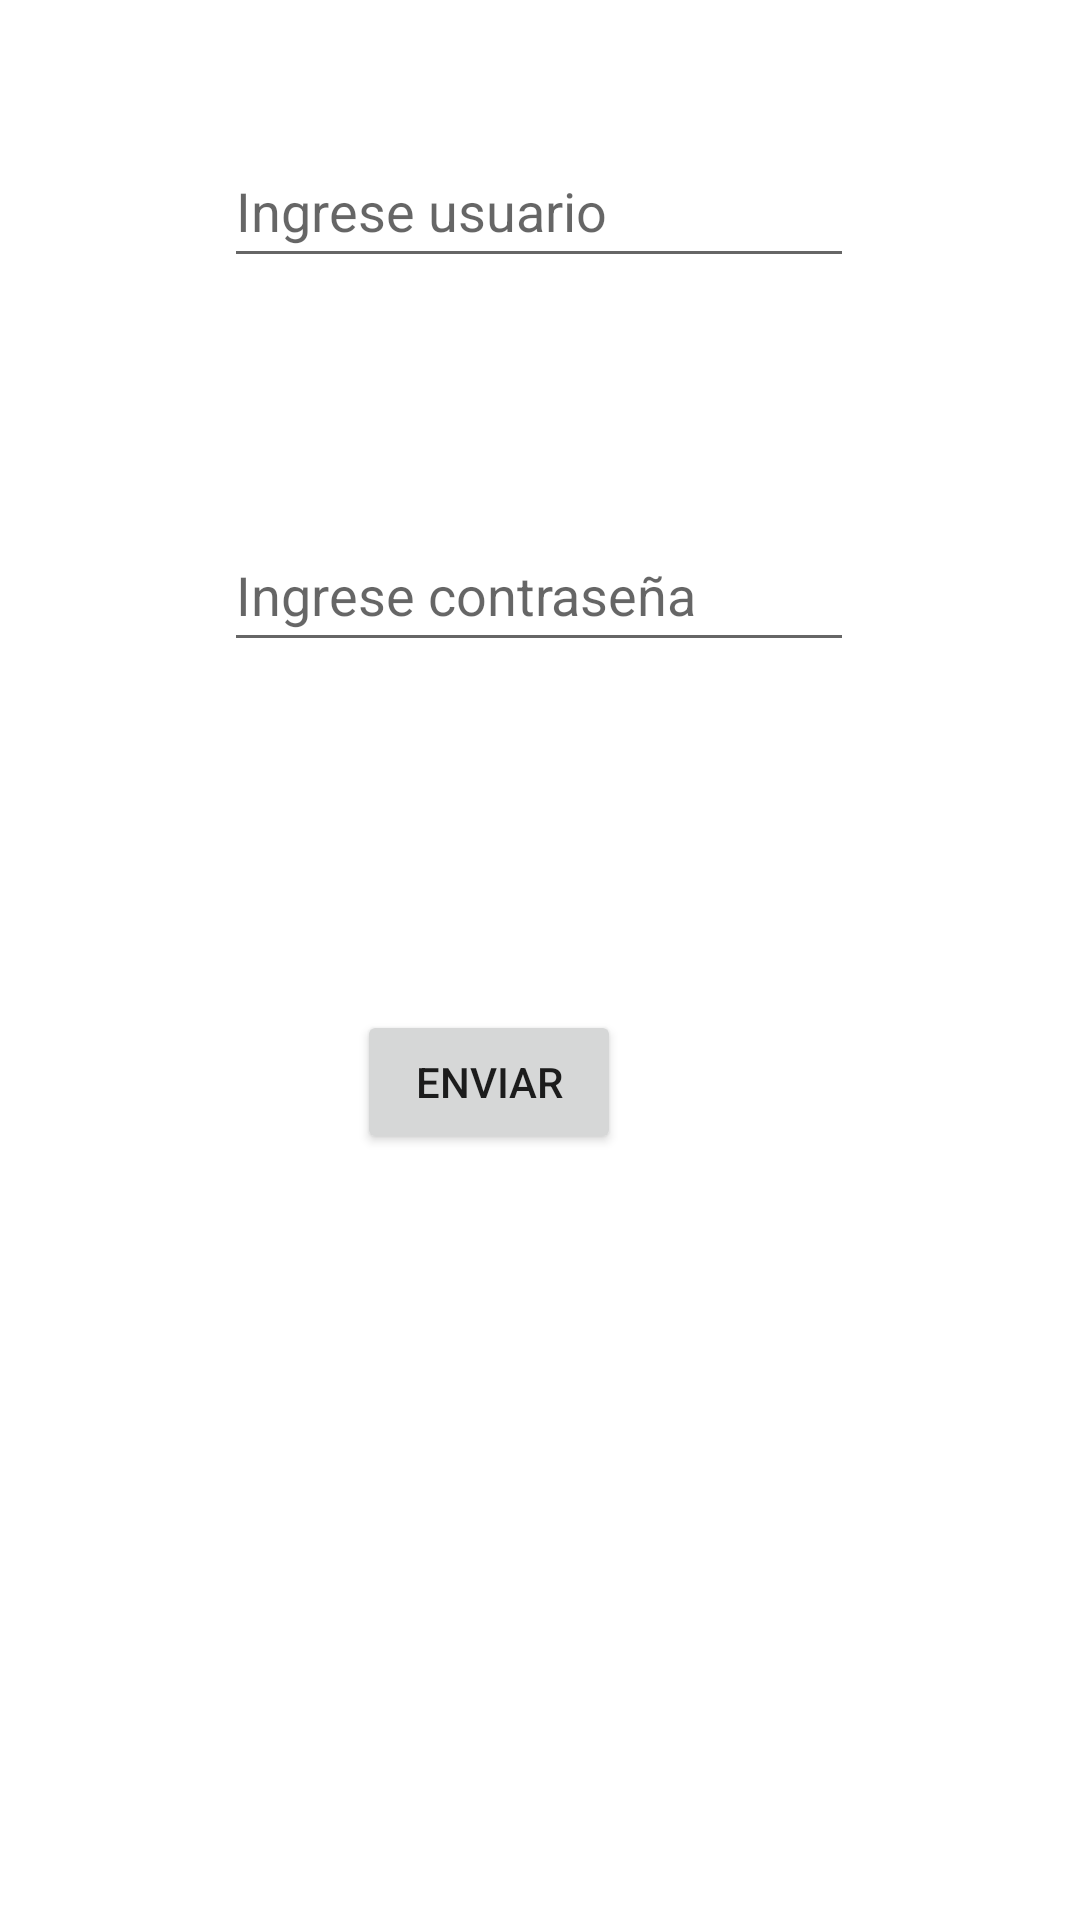

Write the Android layout XML for this screen, with the resource values it uses.
<!-- AndroidManifest.xml: application theme Theme.Practica_AsyncTask -->
<!-- res/layout/activity_main.xml -->
<?xml version="1.0" encoding="utf-8"?>
<androidx.constraintlayout.widget.ConstraintLayout xmlns:android="http://schemas.android.com/apk/res/android"
    xmlns:app="http://schemas.android.com/apk/res-auto"
    xmlns:tools="http://schemas.android.com/tools"
    android:layout_width="match_parent"
    android:layout_height="match_parent"
    tools:context=".MainActivity">

    <EditText
        android:id="@+id/etUsuario"
        android:layout_width="wrap_content"
        android:layout_height="wrap_content"
        android:layout_marginStart="100dp"
        android:layout_marginTop="132dp"
        android:layout_marginEnd="101dp"
        android:layout_marginBottom="40dp"
        android:ems="10"
        android:hint="Ingrese usuario"
        android:inputType="textPersonName"
        android:minHeight="48dp"
        app:layout_constraintBottom_toTopOf="@+id/etClave"
        app:layout_constraintEnd_toEndOf="parent"
        app:layout_constraintStart_toStartOf="parent"
        app:layout_constraintTop_toTopOf="parent" />

    <EditText
        android:id="@+id/etClave"
        android:layout_width="wrap_content"
        android:layout_height="wrap_content"
        android:layout_marginStart="100dp"
        android:layout_marginTop="40dp"
        android:layout_marginEnd="101dp"
        android:layout_marginBottom="76dp"
        android:ems="10"
        android:hint="Ingrese contraseña"
        android:inputType="textPassword"
        android:minHeight="48dp"
        app:layout_constraintBottom_toTopOf="@+id/btnValidar"
        app:layout_constraintEnd_toEndOf="parent"
        app:layout_constraintStart_toStartOf="parent"
        app:layout_constraintTop_toBottomOf="@+id/etUsuario" />

    <Button
        android:id="@+id/btnValidar"
        android:layout_width="wrap_content"
        android:layout_height="wrap_content"
        android:layout_marginStart="144dp"
        android:layout_marginTop="40dp"
        android:layout_marginEnd="178dp"
        android:layout_marginBottom="66dp"
        android:text="enviar"
        app:layout_constraintBottom_toTopOf="@+id/progressBar"
        app:layout_constraintEnd_toEndOf="parent"
        app:layout_constraintStart_toStartOf="parent"
        app:layout_constraintTop_toBottomOf="@+id/etClave" />

    <ProgressBar
        android:id="@+id/progressBar"
        style="?android:attr/progressBarStyle"
        android:layout_width="wrap_content"
        android:layout_height="wrap_content"
        android:layout_marginStart="165dp"
        android:layout_marginTop="28dp"
        android:layout_marginEnd="198dp"
        android:layout_marginBottom="201dp"
        app:layout_constraintBottom_toBottomOf="parent"
        app:layout_constraintEnd_toEndOf="parent"
        app:layout_constraintStart_toStartOf="parent"
        app:layout_constraintTop_toBottomOf="@+id/btnValidar" />
</androidx.constraintlayout.widget.ConstraintLayout>
<!-- resources referenced by this layout -->
<resources>
  <style name="Theme.Practica_AsyncTask" parent="Theme.MaterialComponents.DayNight.DarkActionBar">
          
          <item name="colorPrimary">@color/purple_500</item>
          <item name="colorPrimaryVariant">@color/purple_700</item>
          <item name="colorOnPrimary">@color/white</item>
          
          <item name="colorSecondary">@color/teal_200</item>
          <item name="colorSecondaryVariant">@color/teal_700</item>
          <item name="colorOnSecondary">@color/black</item>
          
          <item name="android:statusBarColor" tools:targetApi="l">?attr/colorPrimaryVariant</item>
          
      </style>
  <!-- not gathered from this repository: default colours our renderer supplied (Android Studio template values) -->
  <color name="purple_500">#FF6200EE</color>
  <color name="purple_700">#FF3700B3</color>
  <color name="teal_200">#FF03DAC5</color>
  <color name="teal_700">#FF018786</color>
  <color name="black">#FF000000</color>
  <color name="white">#FFFFFFFF</color>
</resources>
